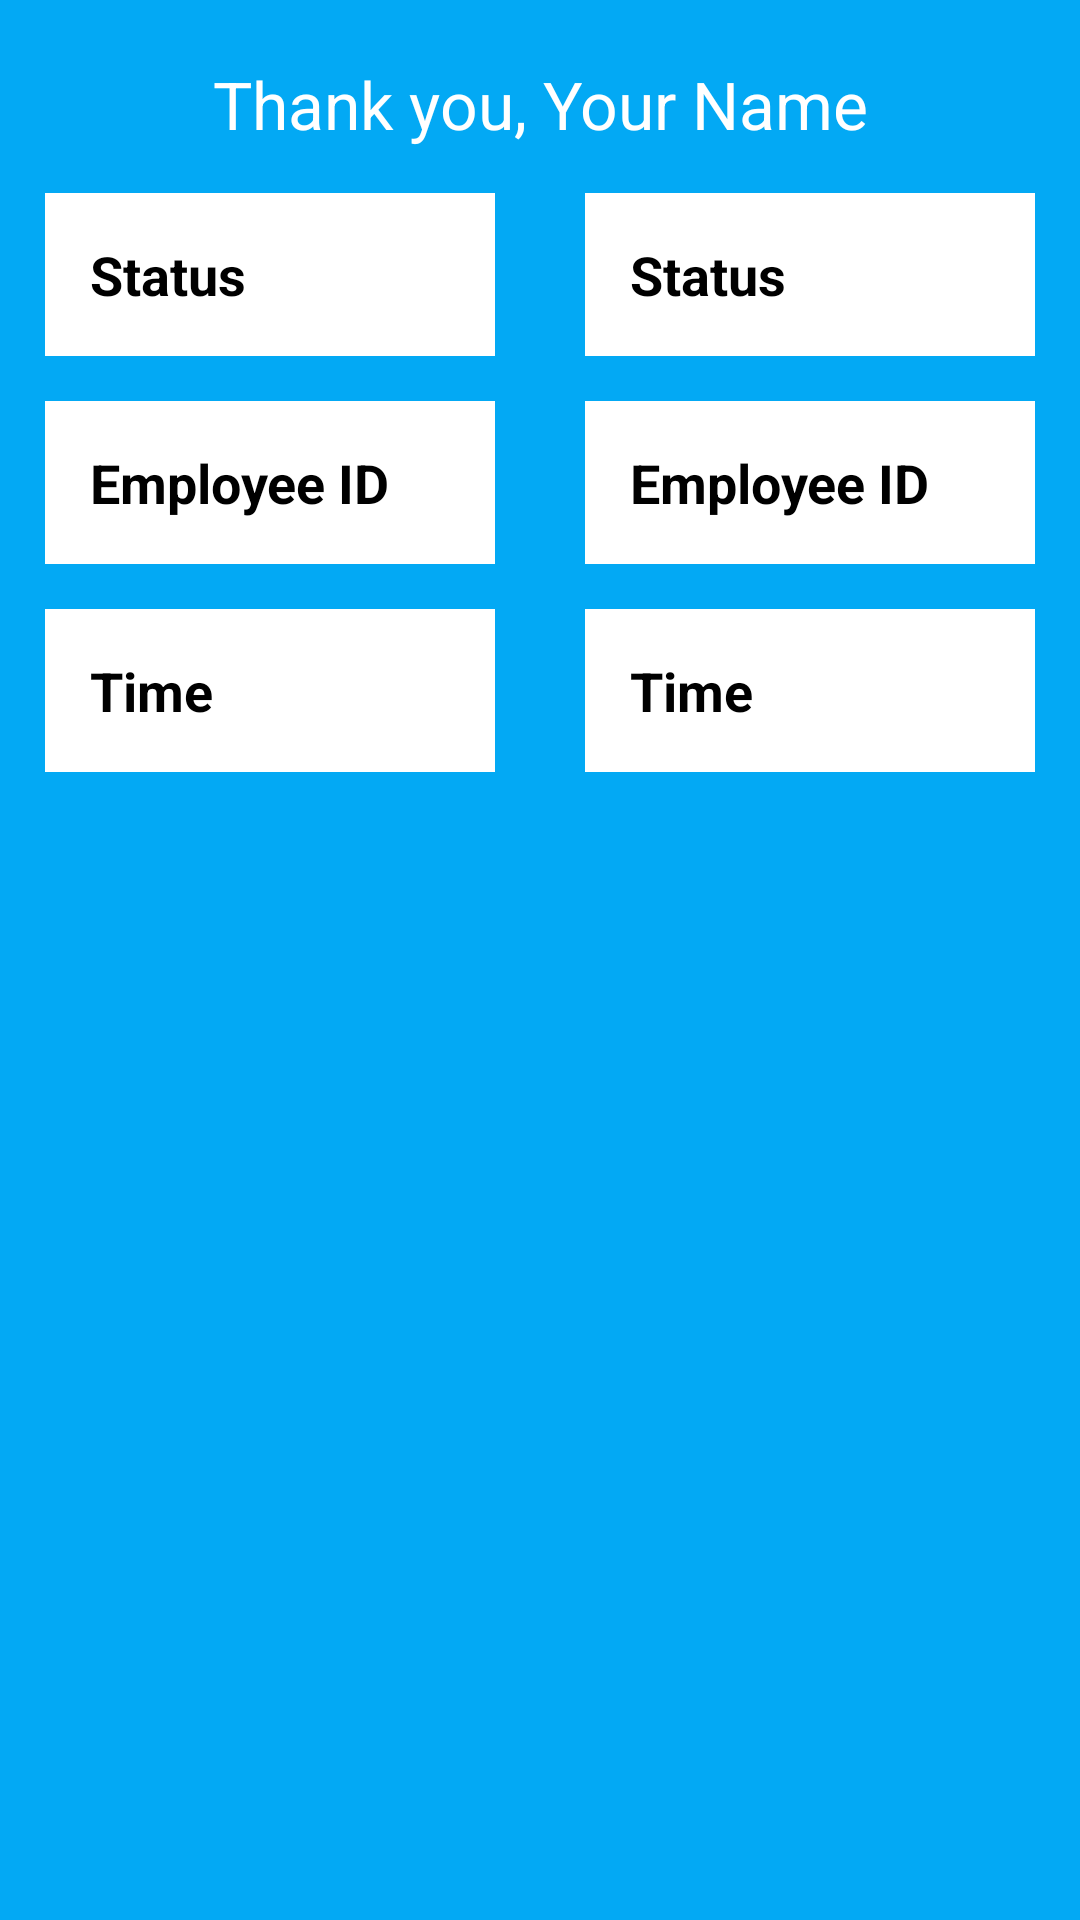

Layout XML and referenced resources for this Android screen:
<!-- AndroidManifest.xml: application theme Theme.BiometricApplication -->
<!-- res/layout/activity_check_out.xml -->
<?xml version="1.0" encoding="utf-8"?>
<androidx.constraintlayout.widget.ConstraintLayout xmlns:android="http://schemas.android.com/apk/res/android"
    xmlns:app="http://schemas.android.com/apk/res-auto"
    xmlns:tools="http://schemas.android.com/tools"
    android:layout_width="match_parent"
    android:layout_height="match_parent"
    android:background="#03A9F4"
    tools:context=".CheckOutActivity">


    <TextView
        android:id="@+id/txtCheckOutWelcome"
        android:layout_width="wrap_content"
        android:layout_height="wrap_content"
        android:layout_marginTop="20dp"
        android:gravity="center"
        android:text="Thank you, Your Name"
        android:textColor="@color/white"
        android:textSize="22sp"
        app:layout_constraintEnd_toEndOf="parent"
        app:layout_constraintStart_toStartOf="parent"
        app:layout_constraintTop_toTopOf="parent" />

    <TextView
        android:id="@+id/tvCheckOutStatusLabel"
        android:layout_width="0dp"
        android:layout_height="wrap_content"
        android:layout_margin="15dp"
        android:background="@color/white"
        android:gravity="start"
        android:padding="15dp"
        android:text="Status"
        android:textColor="@color/black"
        android:textSize="18sp"
        android:textStyle="bold"
        app:layout_constraintEnd_toStartOf="@id/tvCheckOutStatus"
        app:layout_constraintStart_toStartOf="parent"
        app:layout_constraintTop_toBottomOf="@id/txtCheckOutWelcome" />

    <TextView
        android:id="@+id/tvCheckOutStatus"
        android:layout_width="0dp"
        android:layout_height="wrap_content"
        android:layout_margin="15dp"
        android:background="@color/white"
        android:gravity="start"
        android:padding="15dp"
        android:text="Status"
        android:textColor="@color/black"
        android:textStyle="bold"
        android:textSize="18sp"
        app:layout_constraintEnd_toEndOf="parent"
        app:layout_constraintStart_toEndOf="@id/tvCheckOutStatusLabel"
        app:layout_constraintTop_toBottomOf="@id/txtCheckOutWelcome" />

    <TextView
        android:id="@+id/tvCheckOutEmployeeIdLabel"
        android:layout_width="0dp"
        android:layout_height="wrap_content"
        android:layout_margin="15dp"
        android:background="@color/white"
        android:gravity="start"
        android:padding="15dp"
        android:text="Employee ID"
        android:textColor="@color/black"
        android:textSize="18sp"
        android:textStyle="bold"
        app:layout_constraintEnd_toStartOf="@id/tvCheckOutEmployeeId"
        app:layout_constraintStart_toStartOf="parent"
        app:layout_constraintTop_toBottomOf="@id/tvCheckOutStatusLabel" />

    <TextView
        android:id="@+id/tvCheckOutEmployeeId"
        android:layout_width="0dp"
        android:layout_height="wrap_content"
        android:layout_margin="15dp"
        android:background="@color/white"
        android:gravity="start"
        android:padding="15dp"
        android:text="Employee ID"
        android:textColor="@color/black"
        android:textStyle="bold"
        android:textSize="18sp"
        app:layout_constraintEnd_toEndOf="parent"
        app:layout_constraintStart_toEndOf="@id/tvCheckOutEmployeeIdLabel"
        app:layout_constraintTop_toBottomOf="@id/tvCheckOutStatusLabel" />

    <TextView
        android:id="@+id/tvCheckOutTimeLabel"
        android:layout_width="0dp"
        android:layout_height="wrap_content"
        android:layout_margin="15dp"
        android:background="@color/white"
        android:gravity="start"
        android:padding="15dp"
        android:text="Time"
        android:textColor="@color/black"
        android:textSize="18sp"
        android:textStyle="bold"
        app:layout_constraintEnd_toStartOf="@id/tvCheckOutTime"
        app:layout_constraintStart_toStartOf="parent"
        app:layout_constraintTop_toBottomOf="@id/tvCheckOutEmployeeIdLabel" />

    <TextView
        android:id="@+id/tvCheckOutTime"
        android:layout_width="0dp"
        android:layout_height="wrap_content"
        android:layout_margin="15dp"
        android:background="@color/white"
        android:gravity="start"
        android:padding="15dp"
        android:text="Time"
        android:textColor="@color/black"
        android:textStyle="bold"
        android:textSize="18sp"
        app:layout_constraintEnd_toEndOf="parent"
        app:layout_constraintStart_toEndOf="@id/tvCheckOutTimeLabel"
        app:layout_constraintTop_toBottomOf="@id/tvCheckOutEmployeeIdLabel" />

</androidx.constraintlayout.widget.ConstraintLayout>
<!-- resources referenced by this layout -->
<resources>
  <color name="black">#FF000000</color>
  <color name="white">#FFFFFFFF</color>
  <style name="Theme.BiometricApplication" parent="Theme.MaterialComponents.DayNight.NoActionBar">
          
          <item name="colorPrimary">@color/purple_500</item>
          <item name="colorPrimaryVariant">@color/purple_700</item>
          <item name="colorOnPrimary">@color/white</item>
          
          <item name="colorSecondary">@color/teal_200</item>
          <item name="colorSecondaryVariant">@color/teal_700</item>
          <item name="colorOnSecondary">@color/black</item>
          
          <item name="android:statusBarColor">?attr/colorPrimaryVariant</item>
          
      </style>
  <color name="purple_500">#FF6200EE</color>
  <color name="purple_700">#FF3700B3</color>
  <color name="teal_200">#FF03DAC5</color>
  <color name="teal_700">#FF018786</color>
</resources>
